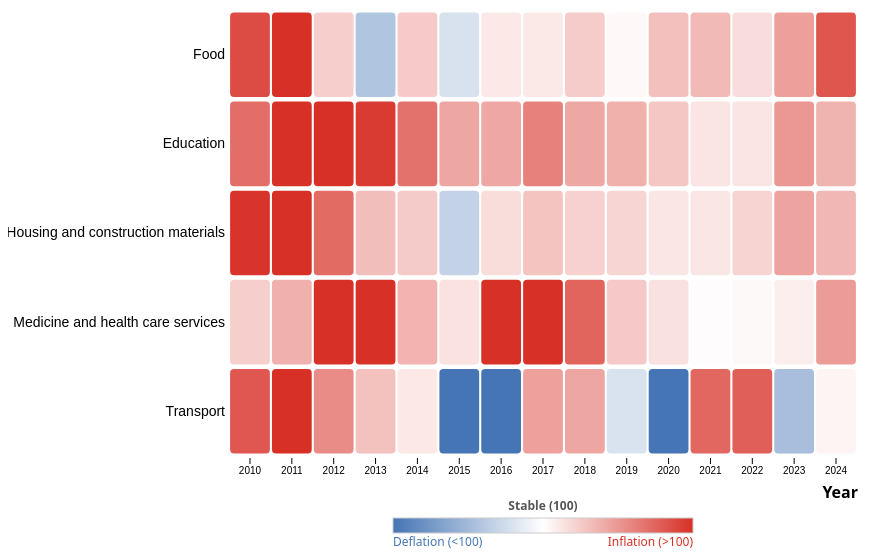
D3 v7 page, settled after 480 driven frames (8 s of simulated time); the page loaded 1 data file(s).


// ── heatmap.js
// --- Layout settings ---
const margin = {top: 50, right: 50, bottom: 100, left: 220};
const width = 900 - margin.left - margin.right;
const height = 600 - margin.top - margin.bottom;

// --- SVG container ---
const svg = d3.select("#heatmap")
    .attr("width", width + margin.left + margin.right)
    .attr("height", height + margin.top + margin.bottom)
  .append("g")
    .attr("transform", `translate(${margin.left},${margin.top})`);

const tooltip = d3.select("#tooltip");

// --- Load CSV data ---
d3.csv("CPI_average_year.csv").then(data => {

    // --- Convert wide → long format ---
    const years = data.columns.slice(1);       // Year columns
    const commodityKey = data.columns[0];      // Category column
    const commodities = data.map(d => d[commodityKey]);

    const heatmapData = [];
    data.forEach(d => {
        years.forEach(year => {
            const value = +d[year];
            if (value) {
                heatmapData.push({
                    group: d[commodityKey],
                    year: year,
                    value: value
                });
            }
        });
    });

    // --- Scales ---
    const x = d3.scaleBand().range([0, width]).domain(years).padding(0.05);
    svg.append("g")
        .attr("transform", `translate(0, ${height})`)
        .call(d3.axisBottom(x))
        .select(".domain").remove();

    const y = d3.scaleBand().range([0, height]).domain(commodities).padding(0.05);
    svg.append("g")
        .style("font-size", "14px")
        .call(d3.axisLeft(y).tickSize(0))
        .select(".domain").remove();

    // --- Color scale (<100 blue, 100 white, >100 red) ---
    const myColor = d3.scaleLinear()
        .domain([95, 100, 115])
        .range(["#4575b4", "#ffffff", "#d73027"])
        .clamp(true);

    // --- Draw heatmap cells ---
    svg.selectAll()
        .data(heatmapData)
        .enter()
        .append("rect")
        .attr("class", "cell")
        .attr("x", d => x(d.year))
        .attr("y", d => y(d.group))
        .attr("width", x.bandwidth())
        .attr("height", y.bandwidth())
        .style("fill", d => myColor(d.value))
        .style("rx", 4)
        .style("ry", 4)
        .on("mouseover", function() {
            tooltip.style("opacity", 1);
            d3.select(this).style("stroke", "black").style("stroke-width", 2);
        })
        .on("mousemove", function(event, d) {
            tooltip.html(`
                <b>${d.group}</b><br>
                Year: ${d.year}<br>
                Index: <b>${d.value.toFixed(2)}</b><br>
                <span style="font-size:10px; color:#ccc">
                    ${d.value > 100 ? "Inflation" : "Deflation"}
                </span>
            `)
            .style("left", (event.pageX + 15) + "px")
            .style("top", (event.pageY - 28) + "px");
        })
        .on("mouseleave", function() {
            tooltip.style("opacity", 0);
            d3.select(this).style("stroke", "none");
        });

    // --- Legend ---
    const defs = svg.append("defs");
    const linearGradient = defs.append("linearGradient")
        .attr("id", "linear-gradient");

    linearGradient.append("stop").attr("offset", "0%").attr("stop-color", "#4575b4");
    linearGradient.append("stop").attr("offset", "50%").attr("stop-color", "#ffffff");
    linearGradient.append("stop").attr("offset", "100%").attr("stop-color", "#d73027");

    const legendWidth = 300;
    const legendHeight = 15;
    const legendX = (width - legendWidth) / 2;
    const legendY = height + 60;

    svg.append("rect")
        .attr("width", legendWidth)
        .attr("height", legendHeight)
        .style("fill", "url(#linear-gradient)")
        .attr("transform", `translate(${legendX},${legendY})`)
        .style("stroke", "#ccc");

    svg.append("text")
        .attr("x", legendX + legendWidth / 2)
        .attr("y", legendY - 8)
        .text("Stable (100)")
        .style("font-size", "12px")
        .style("font-weight", "bold")
        .attr("text-anchor", "middle")
        .attr("fill", "#555");

    svg.append("text")
        .attr("x", legendX)
        .attr("y", legendY + 28)
        .text("Deflation (<100)")
        .style("font-size", "12px")
        .attr("text-anchor", "start")
        .attr("fill", "#4575b4");

    svg.append("text")
        .attr("x", legendX + legendWidth)
        .attr("y", legendY + 28)
        .text("Inflation (>100)")
        .style("font-size", "12px")
        .attr("text-anchor", "end")
        .attr("fill", "#d73027");

    // --- X-axis label ---
    svg.append("text")
        .attr("text-anchor", "end")
        .attr("x", width)
        .attr("y", height + 40)
        .style("font-weight", "bold")
        .text("Year");
});


### data: CPI_average_year.csv
?Commodity, 2010, 2011, 2012, 2013, 2014, 2015, 2016, 2017, 2018, 2019, 2020, 2021, 2022, 2023, 2024
Food, 113, 122.9, 103.5, 97.89, 103.8, 98.94, 101.7, 101.6, 103.7, 100.5, 104.5, 105, 102.4, 106.9, 112.3
Education, 110.5, 123.2, 117.1, 114.2, 110.2, 106.5, 106.4, 109.1, 106.3, 105.7, 104.1, 101.9, 101.9, 107.5, 105.5
Housing and construction materials, 114.7, 119.7, 110.7, 104.7, 103.8, 98.39, 102.5, 104.3, 103.3, 103, 101.8, 101.8, 103.1, 106.6, 105.2
Medicine and health care services, 103.4, 105.7, 117.4, 146.6, 105.4, 102.1, 129.5, 142.6, 111.2, 103.9, 102.2, 100.2, 100.4, 101.2, 107.2
Transport, 112.2, 116.2, 108.3, 104.5, 101.7, 88.1, 92.75, 106.9, 106.4, 98.99, 89.22, 111, 111.5, 97.65, 100.8